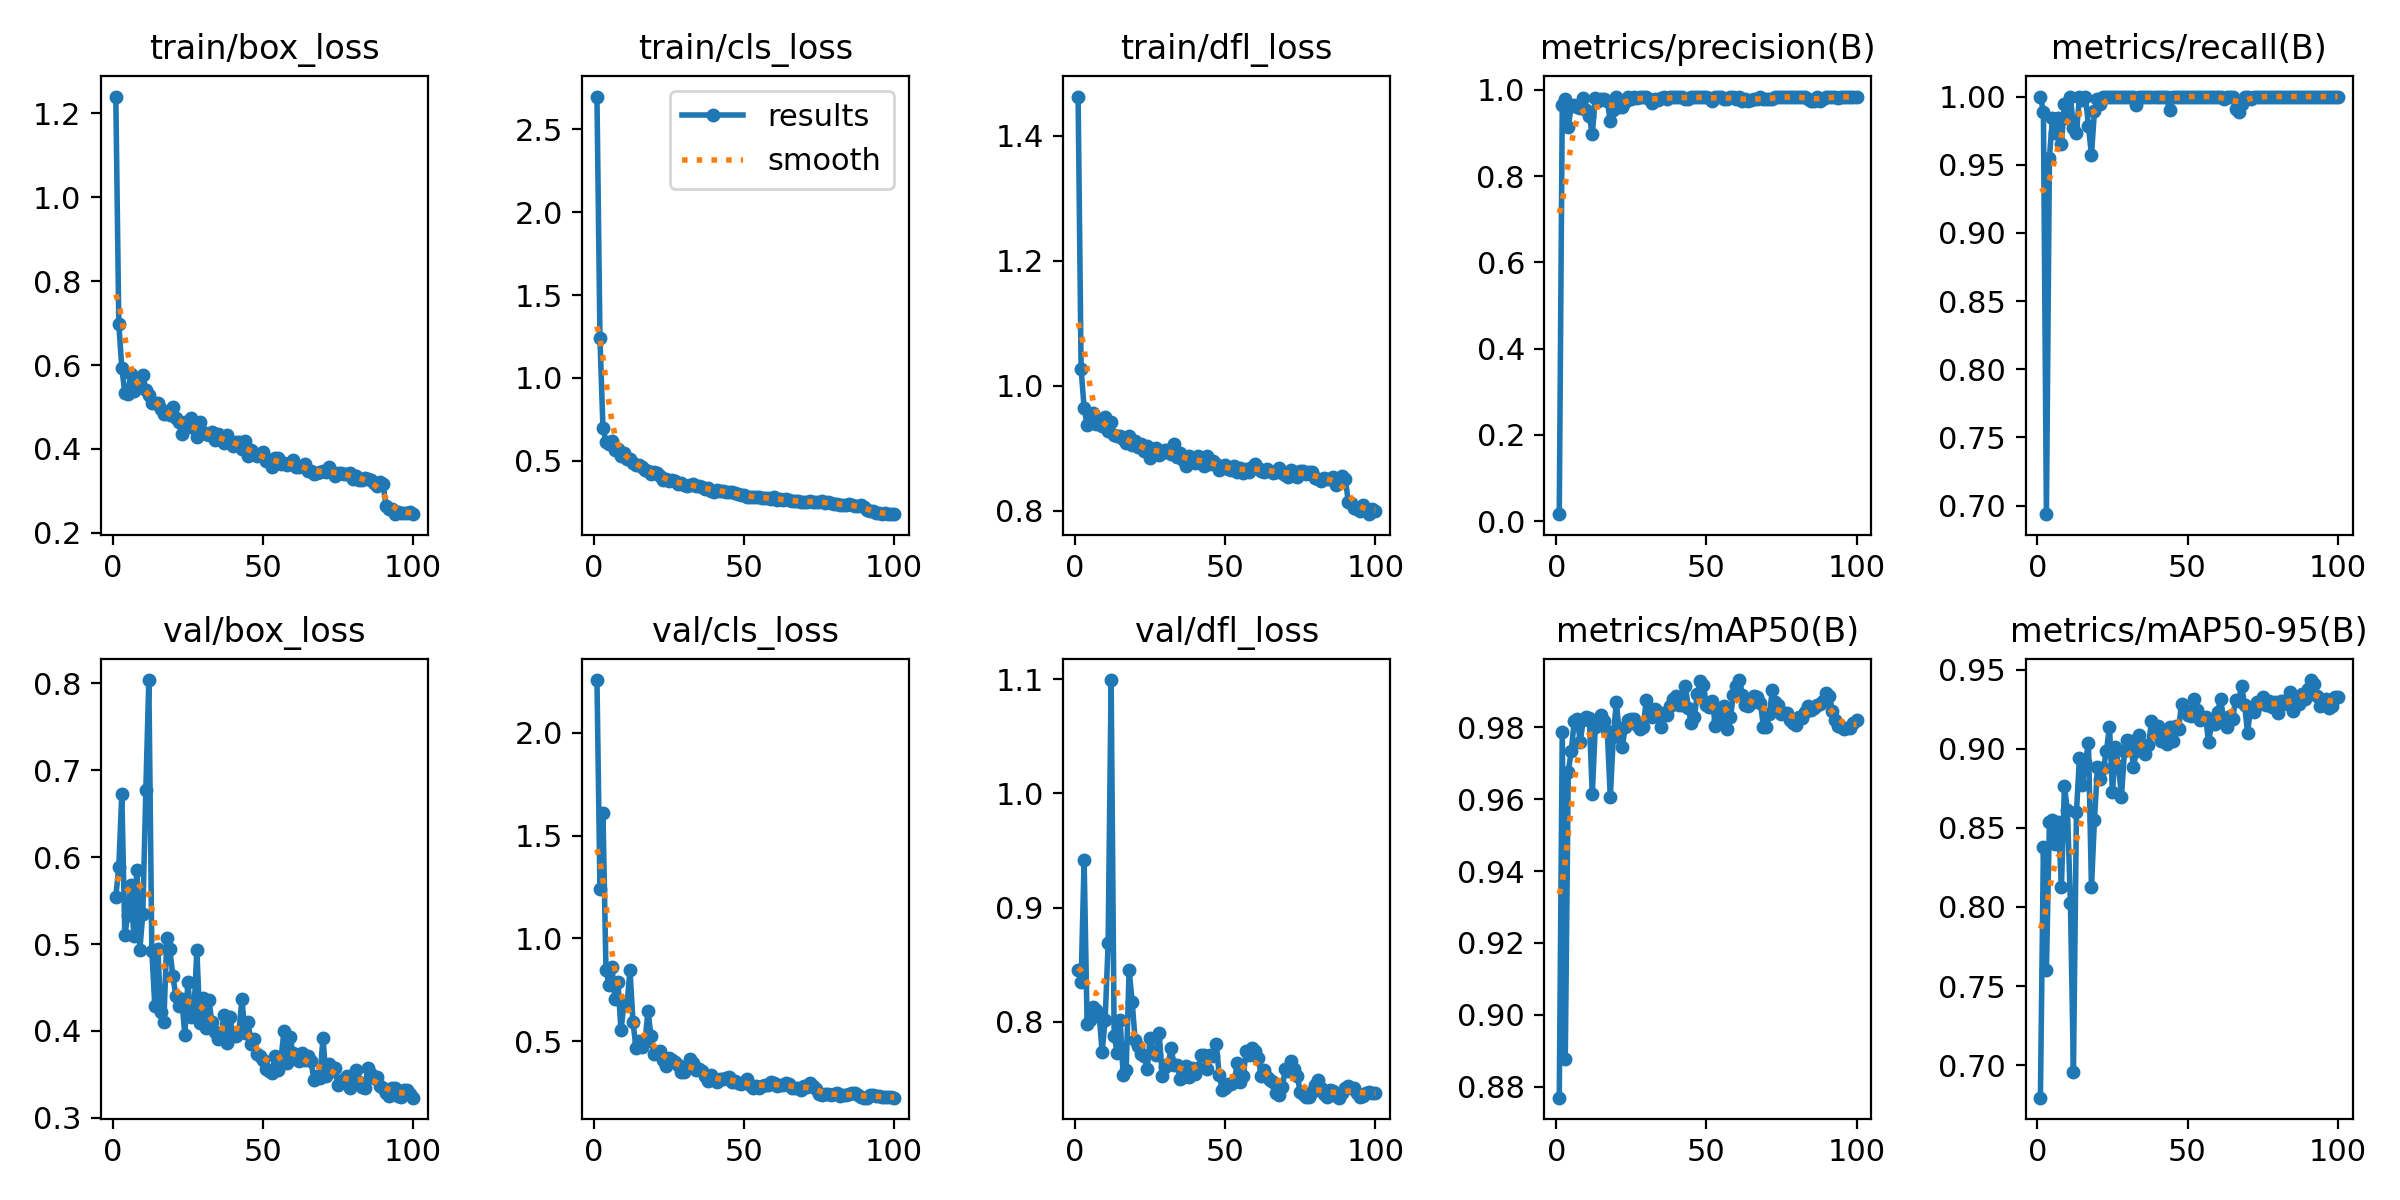

The file beside this chart, header and first rows:
epoch, train/box_loss, train/cls_loss, train/dfl_loss, metrics/precision(B), metrics/recall(B), metrics/mAP50(B), metrics/mAP50-95(B), val/box_loss, val/cls_loss, val/dfl_loss, lr/pg0, lr/pg1, lr/pg2
1, 1.24, 2.699, 1.463, 0.0164, 1, 0.8769, 0.6795, 0.5543, 2.257, 0.8457, 0.00016, 0.00016, 0.00016
2, 0.6971, 1.238, 1.027, 0.9635, 0.9888, 0.9788, 0.8378, 0.5887, 1.239, 0.8348, 0.0003366, 0.0003366, 0.0003366
3, 0.5934, 0.6974, 0.9647, 0.9774, 0.6937, 0.8876, 0.76, 0.6728, 1.61, 0.9416, 0.0005097, 0.0005097, 0.0005097
4, 0.5338, 0.6158, 0.9367, 0.9131, 0.9553, 0.9677, 0.8539, 0.5104, 0.8474, 0.7977, 0.0006792, 0.0006792, 0.0006792
5, 0.5309, 0.6, 0.9411, 0.9627, 0.984, 0.9734, 0.8548, 0.5338, 0.7753, 0.8015, 0.0008452, 0.0008452, 0.0008452
6, 0.5779, 0.6188, 0.9564, 0.9652, 0.9733, 0.9819, 0.84, 0.568, 0.8609, 0.8128, 0.001007, 0.001007, 0.001007
7, 0.538, 0.5639, 0.9392, 0.9593, 0.984, 0.9823, 0.854, 0.5094, 0.7058, 0.8106, 0.001166, 0.001166, 0.001166
8, 0.5441, 0.5699, 0.9436, 0.9576, 0.9653, 0.976, 0.8126, 0.5856, 0.7896, 0.8068, 0.001322, 0.001322, 0.001322
9, 0.5524, 0.5273, 0.9361, 0.9802, 0.9947, 0.9821, 0.8766, 0.4932, 0.553, 0.7736, 0.001473, 0.001473, 0.001473
10, 0.5768, 0.5438, 0.9505, 0.9534, 0.9839, 0.9829, 0.8611, 0.5348, 0.6849, 0.8013, 0.001621, 0.001621, 0.001621
11, 0.5405, 0.5121, 0.9277, 0.9393, 1, 0.9826, 0.8027, 0.6771, 0.6766, 0.8688, 0.001766, 0.001766, 0.001766
12, 0.5281, 0.5122, 0.9421, 0.8969, 0.9768, 0.9614, 0.696, 0.8035, 0.8458, 1.099, 0.001782, 0.001782, 0.001782
13, 0.5102, 0.4892, 0.9216, 0.9811, 0.9733, 0.9802, 0.8598, 0.4923, 0.593, 0.7879, 0.001762, 0.001762, 0.001762
14, 0.5101, 0.4723, 0.9199, 0.974, 0.9999, 0.9814, 0.8942, 0.4284, 0.4693, 0.7729, 0.001743, 0.001743, 0.001743
15, 0.5105, 0.4762, 0.9202, 0.979, 0.9978, 0.9833, 0.8774, 0.4947, 0.5, 0.8019, 0.001723, 0.001723, 0.001723
16, 0.4951, 0.4627, 0.9143, 0.9786, 1, 0.9818, 0.8917, 0.4214, 0.4707, 0.7531, 0.001703, 0.001703, 0.001703
17, 0.4835, 0.4414, 0.9082, 0.9736, 0.9786, 0.9789, 0.9037, 0.4103, 0.499, 0.7576, 0.001683, 0.001683, 0.001683
18, 0.4859, 0.4351, 0.9194, 0.9274, 0.9571, 0.9606, 0.8124, 0.5066, 0.6469, 0.8454, 0.001663, 0.001663, 0.001663
19, 0.4812, 0.4216, 0.9053, 0.9526, 0.9893, 0.9773, 0.8552, 0.4942, 0.5263, 0.8175, 0.001644, 0.001644, 0.001644
20, 0.4992, 0.4317, 0.912, 0.9842, 0.9981, 0.9871, 0.8885, 0.4627, 0.436, 0.7838, 0.001624, 0.001624, 0.001624
21, 0.4736, 0.4267, 0.9014, 0.9591, 0.9947, 0.9785, 0.8807, 0.4405, 0.4465, 0.7789, 0.001604, 0.001604, 0.001604
22, 0.4646, 0.4065, 0.9063, 0.9605, 1, 0.9747, 0.8877, 0.4291, 0.4508, 0.7719, 0.001584, 0.001584, 0.001584
23, 0.4348, 0.3828, 0.8948, 0.9719, 1, 0.9802, 0.8987, 0.4363, 0.4091, 0.7699, 0.001564, 0.001564, 0.001564
24, 0.4642, 0.3878, 0.9032, 0.9836, 1, 0.9822, 0.914, 0.3951, 0.3789, 0.7589, 0.001545, 0.001545, 0.001545
25, 0.4533, 0.3793, 0.8851, 0.9789, 1, 0.9823, 0.8726, 0.4562, 0.4205, 0.7854, 0.001525, 0.001525, 0.001525
26, 0.4734, 0.3818, 0.8988, 0.9832, 1, 0.9824, 0.9012, 0.4164, 0.4076, 0.7736, 0.001505, 0.001505, 0.001505
27, 0.4507, 0.3758, 0.9002, 0.9816, 1, 0.9808, 0.8893, 0.4204, 0.4013, 0.7712, 0.001485, 0.001485, 0.001485
28, 0.4292, 0.3623, 0.89, 0.9827, 1, 0.9797, 0.8697, 0.4927, 0.3866, 0.7901, 0.001465, 0.001465, 0.001465
29, 0.4643, 0.3646, 0.892, 0.982, 1, 0.9802, 0.8989, 0.4088, 0.3522, 0.7529, 0.001446, 0.001446, 0.001446
30, 0.4406, 0.3554, 0.8969, 0.9831, 1, 0.9878, 0.9058, 0.4375, 0.3517, 0.7602, 0.001426, 0.001426, 0.001426
31, 0.4362, 0.3501, 0.8973, 0.9776, 1, 0.9843, 0.9048, 0.4034, 0.3788, 0.7631, 0.001406, 0.001406, 0.001406
32, 0.4341, 0.3538, 0.8909, 0.9697, 1, 0.9828, 0.8887, 0.4359, 0.4118, 0.7766, 0.001386, 0.001386, 0.001386
33, 0.4399, 0.3575, 0.9068, 0.9789, 0.9938, 0.9851, 0.8988, 0.41, 0.393, 0.762, 0.001366, 0.001366, 0.001366
34, 0.4209, 0.3458, 0.8853, 0.9771, 1, 0.9844, 0.9089, 0.3993, 0.3594, 0.7622, 0.001347, 0.001347, 0.001347
35, 0.4355, 0.3462, 0.8924, 0.9817, 1, 0.9802, 0.9021, 0.3911, 0.3662, 0.7501, 0.001327, 0.001327, 0.001327
36, 0.422, 0.3423, 0.8814, 0.9825, 1, 0.9839, 0.8964, 0.3927, 0.3561, 0.7516, 0.001307, 0.001307, 0.001307
37, 0.414, 0.3311, 0.8721, 0.9777, 1, 0.9833, 0.9022, 0.4179, 0.3337, 0.7611, 0.001287, 0.001287, 0.001287
38, 0.4324, 0.3356, 0.8874, 0.9836, 1, 0.9861, 0.9174, 0.3858, 0.3061, 0.7516, 0.001267, 0.001267, 0.001267
39, 0.4161, 0.32, 0.8794, 0.9826, 1, 0.9879, 0.9097, 0.4158, 0.3351, 0.7596, 0.001248, 0.001248, 0.001248
40, 0.4082, 0.312, 0.8768, 0.9836, 1, 0.9887, 0.9141, 0.3945, 0.3108, 0.7544, 0.001228, 0.001228, 0.001228
41, 0.4177, 0.3256, 0.8873, 0.9824, 1, 0.9862, 0.9051, 0.3944, 0.3014, 0.7591, 0.001208, 0.001208, 0.001208
42, 0.4156, 0.3145, 0.8832, 0.9826, 1, 0.9862, 0.9097, 0.3985, 0.3158, 0.7712, 0.001188, 0.001188, 0.001188
43, 0.4005, 0.3154, 0.8718, 0.9786, 1, 0.9916, 0.9029, 0.4365, 0.3187, 0.7713, 0.001168, 0.001168, 0.001168
44, 0.4202, 0.3128, 0.8869, 0.9788, 0.9901, 0.9853, 0.9136, 0.3982, 0.3233, 0.7587, 0.001149, 0.001149, 0.001149
45, 0.383, 0.3111, 0.8745, 0.9838, 1, 0.9811, 0.9052, 0.4107, 0.3278, 0.7707, 0.001129, 0.001129, 0.001129
46, 0.3985, 0.3101, 0.8803, 0.9837, 1, 0.983, 0.9147, 0.3855, 0.3039, 0.7701, 0.001109, 0.001109, 0.001109
47, 0.3893, 0.3056, 0.8743, 0.9833, 1, 0.9894, 0.9123, 0.3912, 0.3051, 0.7806, 0.001089, 0.001089, 0.001089
48, 0.3843, 0.2992, 0.8646, 0.9837, 1, 0.9931, 0.9285, 0.3734, 0.2992, 0.7536, 0.001069, 0.001069, 0.001069
49, 0.3851, 0.2928, 0.8694, 0.9833, 1, 0.9919, 0.9243, 0.3714, 0.2935, 0.7406, 0.00105, 0.00105, 0.00105
50, 0.3917, 0.2936, 0.8727, 0.9821, 1, 0.9862, 0.9213, 0.3671, 0.3011, 0.7419, 0.00103, 0.00103, 0.00103
51, 0.3712, 0.2796, 0.8672, 0.9808, 1, 0.9858, 0.921, 0.3565, 0.3148, 0.7453, 0.00101, 0.00101, 0.00101
52, 0.3736, 0.2832, 0.8653, 0.9743, 1, 0.9873, 0.9315, 0.3544, 0.287, 0.7457, 0.0009902, 0.0009902, 0.0009902
53, 0.358, 0.2817, 0.8712, 0.9838, 1, 0.9803, 0.9244, 0.3513, 0.2742, 0.7475, 0.0009704, 0.0009704, 0.0009704
54, 0.3793, 0.2806, 0.8624, 0.9836, 1, 0.9822, 0.9184, 0.3716, 0.2847, 0.7636, 0.0009506, 0.0009506, 0.0009506
55, 0.3784, 0.282, 0.8684, 0.9833, 1, 0.9851, 0.9186, 0.3548, 0.2742, 0.7469, 0.0009308, 0.0009308, 0.0009308
56, 0.3647, 0.2757, 0.86, 0.9782, 1, 0.9859, 0.9204, 0.3672, 0.2841, 0.7523, 0.000911, 0.000911, 0.000911
57, 0.367, 0.2748, 0.8665, 0.9783, 1, 0.9795, 0.9045, 0.3995, 0.2886, 0.7748, 0.0008912, 0.0008912, 0.0008912
58, 0.361, 0.2777, 0.8625, 0.9832, 1, 0.9828, 0.9154, 0.3631, 0.2861, 0.7706, 0.0008714, 0.0008714, 0.0008714
59, 0.3663, 0.2688, 0.8696, 0.9836, 1, 0.989, 0.9154, 0.3933, 0.2998, 0.7774, 0.0008516, 0.0008516, 0.0008516
60, 0.3741, 0.279, 0.8743, 0.978, 1, 0.9915, 0.9231, 0.3745, 0.2993, 0.7745, 0.0008318, 0.0008318, 0.0008318
... 40 more rows
